Run: headless pygame with SDL's dummy video driver; simulated clock (each Clock.tick advances the game by its frame time, no real sleeping); random seed 0; keys injected as events and as key.get_pressed() state; no mouse input.
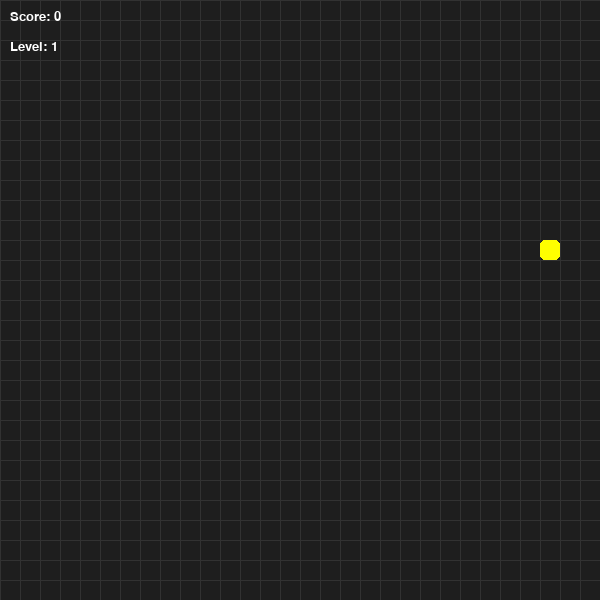
Frame 1 of 1 · flips 1–60 · no input (game ended)

The pygame program that drew these frames:

import pygame
import random

# Initialize pygame
pygame.init()

# Screen size
WIDTH, HEIGHT = 600, 600

# Size of one cell in the grid
CELL = 20

# Create game window
screen = pygame.display.set_mode((WIDTH, HEIGHT))
pygame.display.set_caption("Snake Pro")

# Clock controls the game speed
clock = pygame.time.Clock()

# Font for score and level text
font = pygame.font.SysFont("Verdana", 20)

# Snake starts with one block
snake = [(100, 100)]

# Initial movement direction: right
dx, dy = CELL, 0

# Initial score
score = 0

# Initial level
level = 1

# Initial snake speed
speed = 10

# Every 4 food items, level increases
FOOD_FOR_NEXT_LEVEL = 4

# ===== NEW: food lifetime (milliseconds) =====
FOOD_LIFETIME = 5000  # 5 seconds


# Function to generate food with weight
def generate_food():
    while True:
        x = random.randrange(0, WIDTH, CELL)
        y = random.randrange(0, HEIGHT, CELL)

        if (x, y) not in snake:

            # ===== NEW: random weight =====
            weight = random.choice([1, 2, 3])

            # ===== NEW: color based on weight =====
            if weight == 1:
                color = (255, 0, 0)      # red
            elif weight == 2:
                color = (255, 255, 0)    # yellow
            else:
                color = (0, 0, 255)      # blue

            # ===== NEW: spawn time =====
            spawn_time = pygame.time.get_ticks()

            return (x, y, weight, color, spawn_time)


# Generate the first food
food = generate_food()

running = True

# Main game loop
while running:

    for event in pygame.event.get():

        if event.type == pygame.QUIT:
            running = False

        if event.type == pygame.KEYDOWN:

            if event.key == pygame.K_UP and dy == 0:
                dx, dy = 0, -CELL

            if event.key == pygame.K_DOWN and dy == 0:
                dx, dy = 0, CELL

            if event.key == pygame.K_LEFT and dx == 0:
                dx, dy = -CELL, 0

            if event.key == pygame.K_RIGHT and dx == 0:
                dx, dy = CELL, 0

    head = snake[0]
    new_head = (head[0] + dx, head[1] + dy)

    # Wall collision
    if new_head[0] < 0 or new_head[0] >= WIDTH or new_head[1] < 0 or new_head[1] >= HEIGHT:
        running = False

    # Self collision
    if new_head in snake:
        running = False

    snake.insert(0, new_head)

    # ===== NEW: unpack food =====
    fx, fy, weight, color, spawn_time = food

    # ===== NEW: food timer check =====
    current_time = pygame.time.get_ticks()
    if current_time - spawn_time > FOOD_LIFETIME:
        # food disappears and respawns
        food = generate_food()

    # Eat food
    if new_head == (fx, fy):
        # ===== NEW: add weight instead of +1 =====
        score += weight

        food = generate_food()

        if score % FOOD_FOR_NEXT_LEVEL == 0:
            level += 1
            speed += 2
    else:
        snake.pop()

    # Draw background
    screen.fill((30, 30, 30))

    # Grid
    for x in range(0, WIDTH, CELL):
        pygame.draw.line(screen, (50, 50, 50), (x, 0), (x, HEIGHT))

    for y in range(0, HEIGHT, CELL):
        pygame.draw.line(screen, (50, 50, 50), (0, y), (WIDTH, y))

    # Draw snake
    for i, segment in enumerate(snake):
        green_value = max(80, 255 - i * 5)
        color_snake = (0, green_value, 0)

        pygame.draw.rect(
            screen,
            color_snake,
            (segment[0], segment[1], CELL, CELL),
            border_radius=5
        )

    # ===== NEW: draw food with color =====
    pygame.draw.rect(
        screen,
        color,
        (fx, fy, CELL, CELL),
        border_radius=5
    )

    # Text
    score_text = font.render(f"Score: {score}", True, (255, 255, 255))
    level_text = font.render(f"Level: {level}", True, (255, 255, 255))

    screen.blit(score_text, (10, 10))
    screen.blit(level_text, (10, 40))

    pygame.display.flip()
    clock.tick(speed)

pygame.quit()
